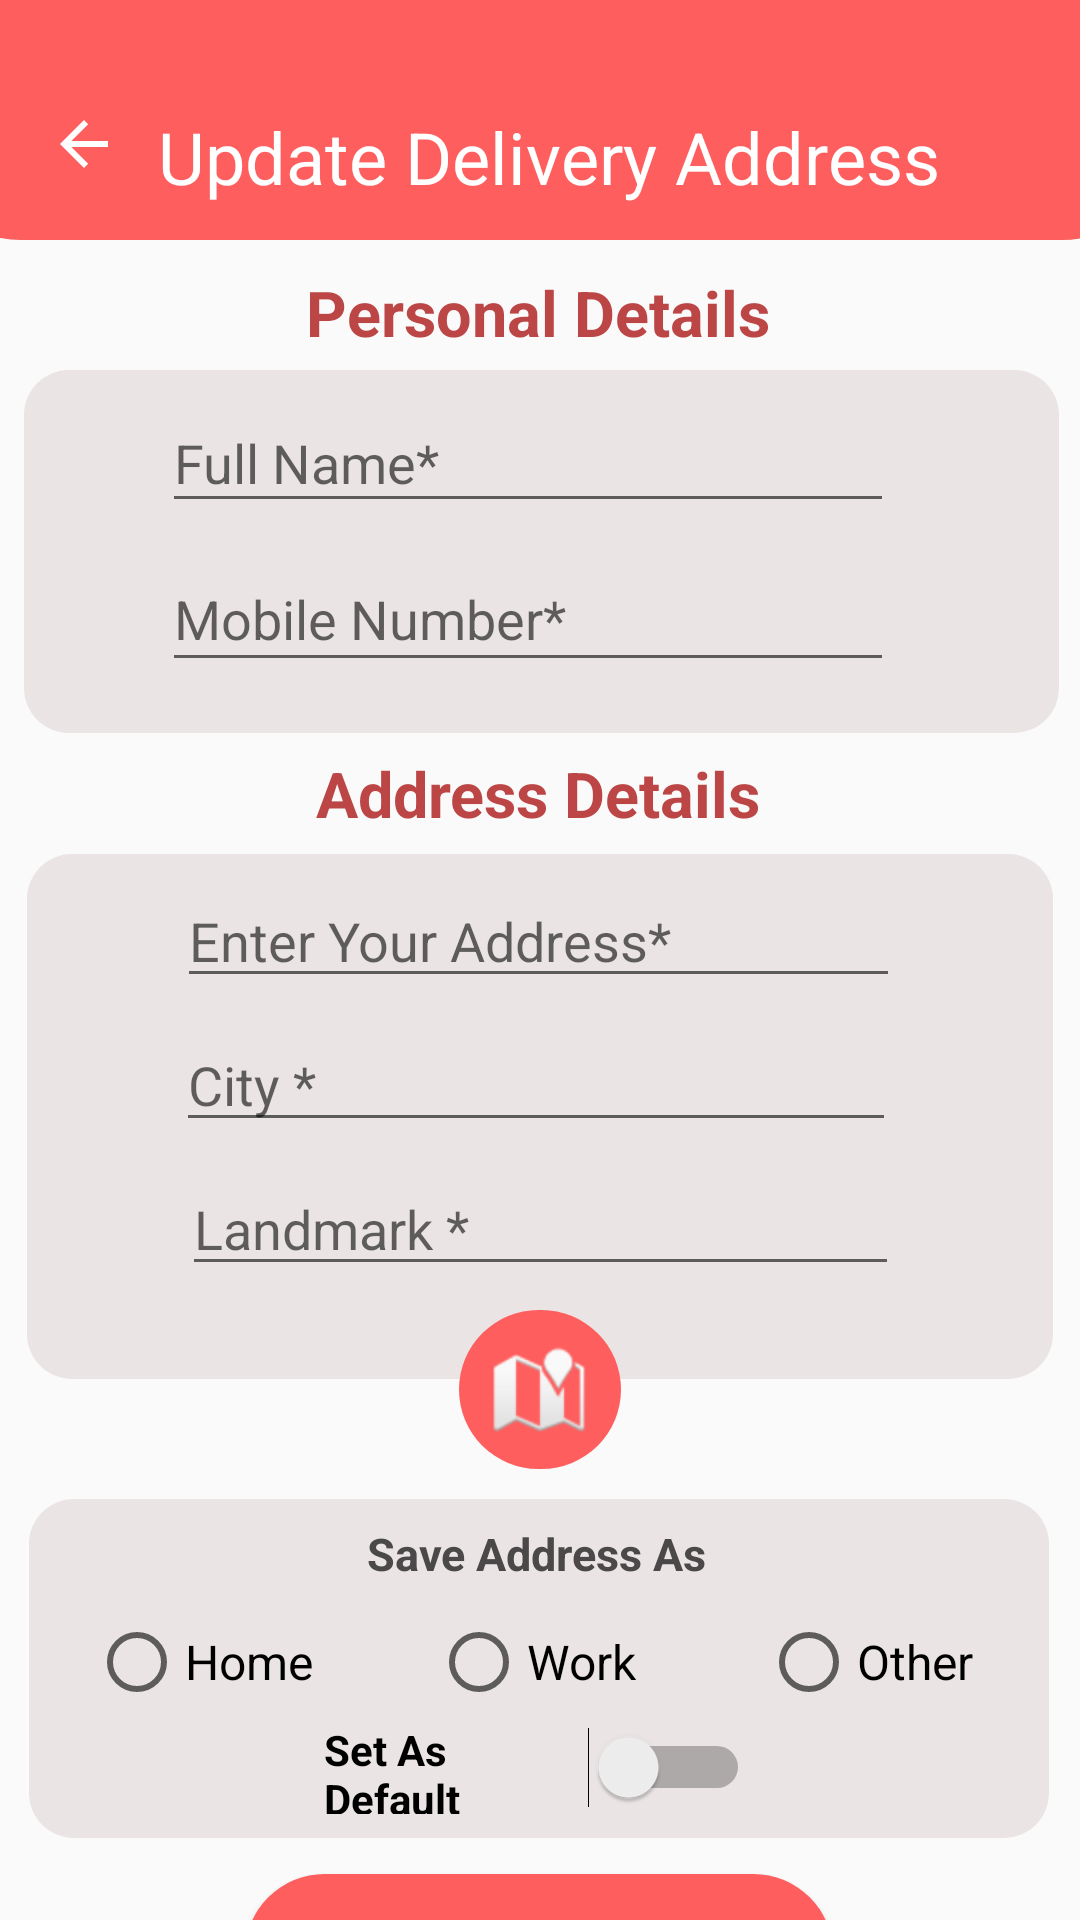

Produce the Android XML layout that renders to this screen, including the resource entries it uses.
<!-- AndroidManifest.xml: application theme AppTheme -->
<!-- res/layout/activity_update_address.xml -->
<?xml version="1.0" encoding="utf-8"?>
<androidx.constraintlayout.widget.ConstraintLayout xmlns:android="http://schemas.android.com/apk/res/android"
    xmlns:app="http://schemas.android.com/apk/res-auto"
    xmlns:tools="http://schemas.android.com/tools"
    android:layout_width="match_parent"
    android:layout_height="match_parent"
    tools:context=".UpdateAddress">

    <Button
        android:id="@+id/button2"
        android:layout_width="196dp"
        android:layout_height="53dp"
        android:layout_marginTop="12dp"
        android:background="@drawable/rounded_corner"
        android:padding="10dp"
        android:text="Update Address"
        android:textColor="#FFFFFF"
        android:textSize="16sp"
        android:textStyle="bold"
        app:layout_constraintEnd_toEndOf="parent"
        app:layout_constraintHorizontal_bias="0.497"
        app:layout_constraintStart_toStartOf="parent"
        app:layout_constraintTop_toBottomOf="@+id/imageView11" />

    <TextView
        android:id="@+id/textView31"
        android:layout_width="wrap_content"
        android:layout_height="wrap_content"
        android:layout_marginTop="10dp"
        android:text="Personal Details"
        android:textColor="#BC4646"
        android:textSize="21sp"
        android:textStyle="bold"
        app:layout_constraintEnd_toEndOf="parent"
        app:layout_constraintHorizontal_bias="0.497"
        app:layout_constraintStart_toStartOf="parent"
        app:layout_constraintTop_toBottomOf="@+id/imageView8" />

    <TextView
        android:id="@+id/textView32"
        android:layout_width="wrap_content"
        android:layout_height="wrap_content"
        android:layout_marginTop="6dp"
        android:text="Address Details"
        android:textColor="#BC4646"
        android:textSize="21sp"
        android:textStyle="bold"
        app:layout_constraintEnd_toEndOf="parent"
        app:layout_constraintHorizontal_bias="0.498"
        app:layout_constraintStart_toStartOf="parent"
        app:layout_constraintTop_toBottomOf="@+id/imageView9" />

    <ImageView
        android:id="@+id/imageView9"
        android:layout_width="345dp"
        android:layout_height="121dp"
        android:layout_marginTop="5dp"
        android:adjustViewBounds="false"
        android:background="@drawable/card"
        android:backgroundTint="#EAE4E4"
        android:cropToPadding="false"
        app:layout_constraintEnd_toEndOf="parent"
        app:layout_constraintHorizontal_bias="0.54"
        app:layout_constraintStart_toStartOf="parent"
        app:layout_constraintTop_toBottomOf="@+id/textView31" />

    <ImageView
        android:id="@+id/imageView10"
        android:layout_width="342dp"
        android:layout_height="175dp"
        android:layout_marginTop="6dp"
        android:adjustViewBounds="false"
        android:background="@drawable/card"
        android:backgroundTint="#EAE4E4"
        android:cropToPadding="false"
        app:layout_constraintEnd_toEndOf="parent"
        app:layout_constraintStart_toStartOf="parent"
        app:layout_constraintTop_toBottomOf="@+id/textView32" />

    <ImageButton
        android:id="@+id/imageButton3"
        android:layout_width="54dp"
        android:layout_height="53dp"
        android:layout_marginTop="8dp"
        android:background="@drawable/rounded_corner"
        app:layout_constraintEnd_toEndOf="@+id/imageView10"
        app:layout_constraintStart_toStartOf="@+id/imageView10"
        app:layout_constraintTop_toBottomOf="@+id/editTextLandmark"
        app:srcCompat="@android:drawable/ic_dialog_map" />

    <ImageView
        android:id="@+id/imageView11"
        android:layout_width="340dp"
        android:layout_height="113dp"
        android:layout_marginTop="10dp"
        android:adjustViewBounds="false"
        android:background="@drawable/card"
        android:backgroundTint="#EAE4E4"
        android:cropToPadding="false"
        app:layout_constraintEnd_toEndOf="parent"
        app:layout_constraintHorizontal_bias="0.49"
        app:layout_constraintStart_toStartOf="parent"
        app:layout_constraintTop_toBottomOf="@+id/imageButton3" />

    <TextView
        android:id="@+id/textView33"
        android:layout_width="wrap_content"
        android:layout_height="wrap_content"
        android:layout_marginTop="8dp"
        android:text="Save Address As"
        android:textColor="#4A4848"
        android:textSize="15sp"
        android:textStyle="bold"
        app:layout_constraintEnd_toEndOf="@+id/imageView11"
        app:layout_constraintHorizontal_bias="0.497"
        app:layout_constraintStart_toStartOf="@+id/imageView11"
        app:layout_constraintTop_toTopOf="@+id/imageView11" />

    <ImageView
        android:id="@+id/imageView8"
        android:layout_width="417dp"
        android:layout_height="80dp"
        android:adjustViewBounds="false"
        android:background="@drawable/header"
        android:cropToPadding="false"
        app:layout_constraintEnd_toEndOf="parent"
        app:layout_constraintStart_toStartOf="parent"
        app:layout_constraintTop_toTopOf="parent" />

    <ImageButton
        android:id="@+id/imageButton2"
        android:layout_width="wrap_content"
        android:layout_height="wrap_content"
        android:layout_marginStart="16dp"
        android:layout_marginTop="36dp"
        android:background="#00FFFFFF"
        app:layout_constraintEnd_toStartOf="@+id/textView"
        app:layout_constraintHorizontal_bias="0.0"
        app:layout_constraintStart_toStartOf="parent"
        app:layout_constraintTop_toTopOf="parent"
        app:srcCompat="@drawable/abc_vector_test" />

    <TextView
        android:id="@+id/textView12"
        android:layout_width="271dp"
        android:layout_height="32dp"
        android:layout_marginTop="36dp"
        android:text="Update Delivery Address"
        android:textColor="#FFFFFF"
        android:textSize="24sp"
        app:layout_constraintEnd_toEndOf="parent"
        app:layout_constraintHorizontal_bias="0.59"
        app:layout_constraintStart_toStartOf="parent"
        app:layout_constraintTop_toTopOf="parent" />

    <EditText
        android:id="@+id/editTextTextPersonName"
        android:layout_width="244dp"
        android:layout_height="43dp"
        android:layout_marginTop="8dp"
        android:ems="10"
        android:hint="Full Name*"
        android:inputType="textPersonName"
        app:layout_constraintEnd_toEndOf="@+id/imageView9"
        app:layout_constraintHorizontal_bias="0.454"
        app:layout_constraintStart_toStartOf="@+id/imageView9"
        app:layout_constraintTop_toTopOf="@+id/imageView9" />

    <EditText
        android:id="@+id/editTextTextAddress"
        android:layout_width="241dp"
        android:layout_height="39dp"
        android:layout_marginTop="9dp"
        android:ems="10"
        android:hint="Enter Your Address*"
        android:inputType="textPersonName"
        app:layout_constraintEnd_toEndOf="@+id/imageView10"
        app:layout_constraintHorizontal_bias="0.495"
        app:layout_constraintStart_toStartOf="@+id/imageView10"
        app:layout_constraintTop_toTopOf="@+id/imageView10" />

    <EditText
        android:id="@+id/editTextLandmark"
        android:layout_width="239dp"
        android:layout_height="40dp"
        android:layout_marginTop="8dp"
        android:ems="10"
        android:hint="Landmark *"
        android:inputType="textPersonName"
        app:layout_constraintEnd_toEndOf="@+id/imageView10"
        app:layout_constraintStart_toStartOf="@+id/imageView10"
        app:layout_constraintTop_toBottomOf="@+id/editTextCity" />

    <EditText
        android:id="@+id/editTextCity"
        android:layout_width="240dp"
        android:layout_height="40dp"
        android:layout_marginTop="8dp"
        android:ems="10"
        android:hint="City *"
        android:inputType="textPersonName"
        app:layout_constraintEnd_toEndOf="@+id/imageView10"
        app:layout_constraintHorizontal_bias="0.488"
        app:layout_constraintStart_toStartOf="@+id/imageView10"
        app:layout_constraintTop_toBottomOf="@+id/editTextTextAddress" />

    <EditText
        android:id="@+id/editTextPhone"
        android:layout_width="244dp"
        android:layout_height="45dp"
        android:layout_marginTop="8dp"
        android:ems="10"
        android:hint="Mobile Number*"
        android:inputType="phone"
        app:layout_constraintEnd_toEndOf="@+id/imageView9"
        app:layout_constraintHorizontal_bias="0.454"
        app:layout_constraintStart_toStartOf="@+id/imageView9"
        app:layout_constraintTop_toBottomOf="@+id/editTextTextPersonName" />

    <Switch
        android:id="@+id/switch1"
        android:layout_width="142dp"
        android:layout_height="31dp"
        android:layout_marginBottom="8dp"
        android:text="Set As Default"
        android:textStyle="bold"
        app:layout_constraintBottom_toBottomOf="@+id/imageView11"
        app:layout_constraintEnd_toEndOf="@+id/imageView11"
        app:layout_constraintHorizontal_bias="0.497"
        app:layout_constraintStart_toStartOf="@+id/imageView11" />

    <RadioButton
        android:id="@+id/radioButton3"
        android:layout_width="86dp"
        android:layout_height="28dp"
        android:layout_marginStart="12dp"
        android:text="Other"
        android:textSize="16sp"
        app:layout_constraintBaseline_toBaselineOf="@+id/radioButton5"
        app:layout_constraintEnd_toEndOf="@+id/imageView11"
        app:layout_constraintHorizontal_bias="0.551"
        app:layout_constraintStart_toEndOf="@+id/radioButton5" />

    <RadioButton
        android:id="@+id/radioButton5"
        android:layout_width="86dp"
        android:layout_height="28dp"
        android:layout_marginStart="28dp"
        android:layout_marginTop="12dp"
        android:text="Work"
        android:textSize="16sp"
        app:layout_constraintBottom_toTopOf="@+id/switch1"
        app:layout_constraintStart_toEndOf="@+id/radioButton4"
        app:layout_constraintTop_toBottomOf="@+id/textView33"
        app:layout_constraintVertical_bias="0.0" />

    <RadioButton
        android:id="@+id/radioButton4"
        android:layout_width="86dp"
        android:layout_height="28dp"
        android:layout_marginStart="20dp"
        android:text="Home"
        android:textSize="16sp"
        app:layout_constraintBaseline_toBaselineOf="@+id/radioButton5"
        app:layout_constraintStart_toStartOf="@+id/imageView11" />

</androidx.constraintlayout.widget.ConstraintLayout>
<!-- resources referenced by this layout -->
<resources>
  <!-- drawable card (drawable) -->
  <?xml version="1.0" encoding="utf-8"?>
  <shape xmlns:android="http://schemas.android.com/apk/res/android">
      <corners android:radius="15dp" />
      <padding
          android:bottom="10dp"
          android:left="10dp"
          android:right="10dp"
          android:top="10dp" />
      <solid android:color="@color/button" />
  </shape>
  <!-- drawable header (drawable) -->
  <?xml version="1.0" encoding="utf-8"?>
  <shape xmlns:android="http://schemas.android.com/apk/res/android">
      <corners android:topLeftRadius="0.1dp" android:topRightRadius="0.1dp"
          android:bottomLeftRadius="35dp" android:bottomRightRadius="35dp" />
      <padding
          android:bottom="10dp"
          android:left="10dp"
          android:right="10dp"
          android:top="10dp" />
      <solid android:color="@color/button" />
  </shape>
  <!-- drawable rounded_corner (drawable) -->
  <?xml version="1.0" encoding="utf-8"?>
  <shape xmlns:android="http://schemas.android.com/apk/res/android">
      <corners android:radius="40dp" />
      <padding
          android:bottom="10dp"
          android:left="10dp"
          android:right="10dp"
          android:top="10dp" />
      <solid android:color="@color/button" />
  </shape>
  <style name="AppTheme" parent="Theme.AppCompat.Light.DarkActionBar">
          
          <item name="colorPrimary">@color/colorPrimary</item>
          <item name="colorPrimaryDark">@color/colorPrimaryDark</item>
          <item name="colorAccent">@color/colorAccent</item>
          <item name="android:windowAnimationStyle">@style/DialogAnimation</item> 
      </style>
  <color name="button">#FE5E5E</color>
  <style name="DialogAnimation">
          <item name="android:windowEnterAnimation">@android:anim/fade_in</item>
          <item name="android:windowExitAnimation">@android:anim/fade_out</item>
      </style>
  <!-- not gathered from this repository: default colours our renderer supplied (Android Studio template values) -->
  <color name="colorPrimary">#FF6200EE</color>
  <color name="colorPrimaryDark">#FF3700B3</color>
  <color name="colorAccent">#FF03DAC5</color>
</resources>
